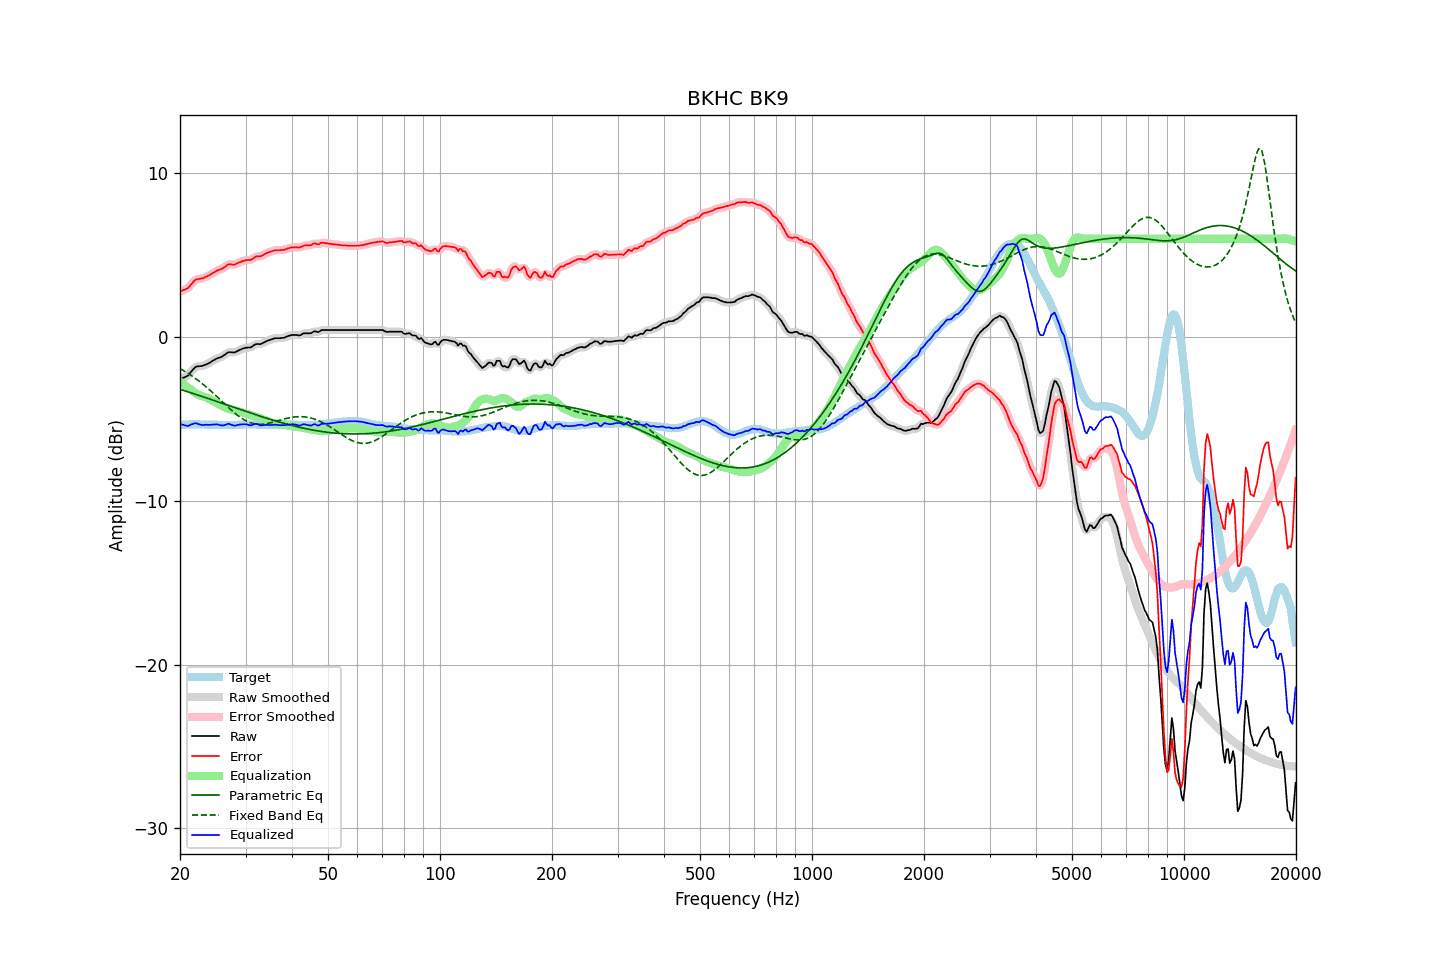

The table this chart was drawn from, first rows:
frequency, raw, error, smoothed, error_smoothed, equalization, parametric_eq, fixed_band_eq, equalized_raw, equalized_smoothed, target
20.00, -2.58, 2.79, -2.58, 2.80, -2.72, -3.19, -1.93, -5.30, -5.29, -5.37
20.20, -2.54, 2.82, -2.55, 2.82, -2.79, -3.22, -1.98, -5.34, -5.34, -5.36
20.40, -2.49, 2.86, -2.51, 2.85, -2.87, -3.26, -2.04, -5.36, -5.37, -5.35
20.61, -2.45, 2.90, -2.46, 2.89, -2.94, -3.29, -2.10, -5.40, -5.40, -5.35
20.81, -2.40, 2.94, -2.41, 2.94, -3.01, -3.32, -2.16, -5.42, -5.42, -5.34
21.02, -2.35, 2.99, -2.33, 3.01, -3.09, -3.35, -2.22, -5.44, -5.42, -5.34
21.23, -2.23, 3.10, -2.24, 3.10, -3.15, -3.38, -2.28, -5.39, -5.39, -5.33
21.44, -2.11, 3.22, -2.12, 3.22, -3.22, -3.41, -2.35, -5.33, -5.34, -5.33
21.66, -2.00, 3.33, -1.99, 3.34, -3.31, -3.44, -2.42, -5.31, -5.30, -5.33
21.87, -1.88, 3.45, -1.89, 3.44, -3.39, -3.48, -2.49, -5.27, -5.28, -5.33
22.09, -1.81, 3.51, -1.83, 3.50, -3.45, -3.51, -2.56, -5.27, -5.28, -5.32
22.31, -1.79, 3.53, -1.79, 3.54, -3.51, -3.54, -2.63, -5.30, -5.30, -5.32
22.54, -1.78, 3.55, -1.78, 3.55, -3.55, -3.57, -2.70, -5.34, -5.33, -5.33
22.76, -1.77, 3.57, -1.77, 3.57, -3.59, -3.61, -2.78, -5.36, -5.36, -5.34
22.99, -1.76, 3.58, -1.75, 3.59, -3.61, -3.64, -2.86, -5.38, -5.37, -5.34
23.22, -1.72, 3.62, -1.73, 3.62, -3.64, -3.67, -2.94, -5.36, -5.37, -5.34
23.45, -1.68, 3.67, -1.69, 3.66, -3.68, -3.71, -3.02, -5.36, -5.36, -5.35
23.69, -1.64, 3.71, -1.64, 3.71, -3.72, -3.74, -3.11, -5.36, -5.36, -5.35
23.92, -1.59, 3.76, -1.59, 3.76, -3.77, -3.77, -3.19, -5.36, -5.36, -5.35
24.16, -1.54, 3.81, -1.54, 3.82, -3.82, -3.81, -3.28, -5.36, -5.36, -5.35
24.40, -1.47, 3.88, -1.48, 3.88, -3.88, -3.84, -3.37, -5.35, -5.35, -5.35
24.65, -1.41, 3.94, -1.41, 3.94, -3.93, -3.87, -3.46, -5.34, -5.34, -5.35
24.89, -1.35, 4.00, -1.35, 4.00, -3.98, -3.91, -3.55, -5.33, -5.33, -5.35
25.14, -1.30, 4.05, -1.31, 4.05, -4.03, -3.94, -3.64, -5.33, -5.34, -5.35
25.39, -1.27, 4.09, -1.27, 4.09, -4.09, -3.97, -3.73, -5.36, -5.36, -5.36
25.65, -1.24, 4.12, -1.24, 4.12, -4.14, -4.01, -3.83, -5.39, -5.38, -5.36
25.91, -1.20, 4.16, -1.20, 4.17, -4.20, -4.04, -3.92, -5.40, -5.40, -5.36
26.16, -1.14, 4.22, -1.14, 4.22, -4.25, -4.07, -4.01, -5.39, -5.39, -5.36
26.43, -1.07, 4.29, -1.07, 4.30, -4.30, -4.11, -4.11, -5.37, -5.36, -5.36
26.69, -1.00, 4.36, -1.00, 4.37, -4.33, -4.14, -4.20, -5.34, -5.33, -5.36
26.96, -0.92, 4.44, -0.95, 4.42, -4.37, -4.18, -4.29, -5.29, -5.32, -5.36
27.23, -0.92, 4.44, -0.92, 4.44, -4.40, -4.21, -4.38, -5.32, -5.32, -5.36
27.50, -0.93, 4.43, -0.93, 4.43, -4.43, -4.24, -4.47, -5.36, -5.36, -5.36
27.77, -0.94, 4.42, -0.94, 4.42, -4.45, -4.28, -4.55, -5.40, -5.39, -5.36
28.05, -0.94, 4.42, -0.93, 4.44, -4.48, -4.31, -4.64, -5.42, -5.41, -5.36
28.33, -0.89, 4.47, -0.90, 4.47, -4.50, -4.35, -4.72, -5.39, -5.39, -5.36
28.62, -0.84, 4.52, -0.85, 4.51, -4.52, -4.38, -4.80, -5.37, -5.37, -5.36
28.90, -0.79, 4.56, -0.79, 4.56, -4.55, -4.41, -4.87, -5.35, -5.35, -5.35
29.19, -0.75, 4.60, -0.75, 4.60, -4.58, -4.45, -4.94, -5.34, -5.34, -5.35
29.48, -0.71, 4.64, -0.71, 4.64, -4.61, -4.48, -5.00, -5.33, -5.33, -5.35
29.78, -0.68, 4.66, -0.68, 4.67, -4.64, -4.51, -5.06, -5.33, -5.32, -5.34
30.08, -0.65, 4.69, -0.66, 4.69, -4.67, -4.55, -5.11, -5.33, -5.33, -5.34
30.38, -0.64, 4.70, -0.65, 4.69, -4.70, -4.58, -5.16, -5.35, -5.35, -5.34
30.68, -0.64, 4.70, -0.64, 4.70, -4.73, -4.61, -5.20, -5.38, -5.37, -5.34
30.99, -0.63, 4.71, -0.62, 4.73, -4.76, -4.65, -5.24, -5.39, -5.38, -5.34
31.30, -0.57, 4.77, -0.57, 4.77, -4.79, -4.68, -5.27, -5.36, -5.36, -5.34
31.61, -0.50, 4.84, -0.51, 4.84, -4.82, -4.71, -5.29, -5.32, -5.33, -5.34
31.93, -0.44, 4.90, -0.45, 4.89, -4.85, -4.74, -5.31, -5.30, -5.31, -5.34
32.24, -0.42, 4.93, -0.43, 4.92, -4.89, -4.78, -5.32, -5.31, -5.32, -5.35
32.57, -0.43, 4.92, -0.43, 4.93, -4.93, -4.81, -5.33, -5.36, -5.35, -5.35
32.89, -0.43, 4.92, -0.42, 4.94, -4.96, -4.84, -5.33, -5.40, -5.38, -5.35
33.22, -0.39, 4.97, -0.39, 4.97, -5.00, -4.87, -5.33, -5.39, -5.39, -5.36
33.55, -0.34, 5.02, -0.35, 5.02, -5.04, -4.90, -5.32, -5.38, -5.38, -5.36
33.89, -0.29, 5.08, -0.29, 5.08, -5.07, -4.93, -5.31, -5.37, -5.37, -5.37
34.23, -0.24, 5.13, -0.25, 5.13, -5.11, -4.96, -5.29, -5.36, -5.36, -5.37
34.57, -0.21, 5.16, -0.21, 5.17, -5.16, -5.00, -5.27, -5.37, -5.37, -5.37
34.92, -0.17, 5.20, -0.17, 5.20, -5.20, -5.03, -5.25, -5.37, -5.37, -5.37
35.27, -0.14, 5.23, -0.14, 5.24, -5.23, -5.06, -5.22, -5.38, -5.37, -5.37
35.62, -0.10, 5.27, -0.10, 5.27, -5.26, -5.09, -5.20, -5.36, -5.36, -5.37
35.97, -0.07, 5.30, -0.08, 5.29, -5.28, -5.11, -5.17, -5.35, -5.36, -5.37
... 635 more rows
